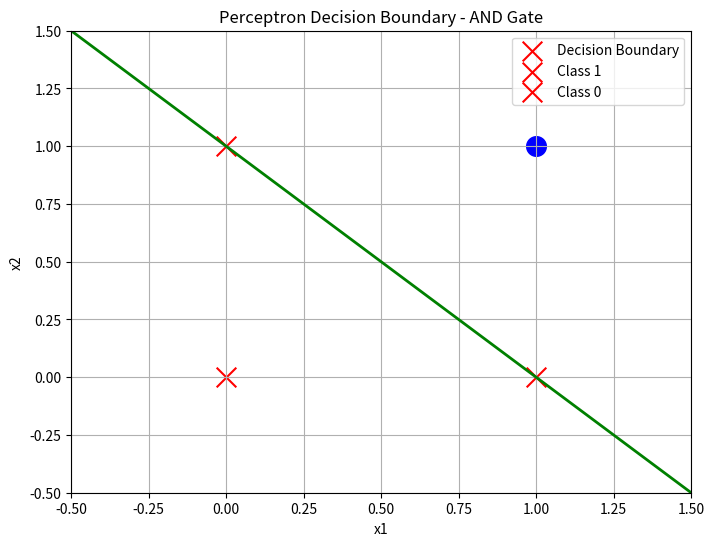

Python code for this plot:
import numpy as np
import matplotlib.pyplot as plt

weights = np.array([0.5, 0.5])
threshold = 0.5
learning_rate = 0.1

# change as per needed
inputs = np.array([[0, 0], [0, 1], [1, 0], [1, 1]])
targets = np.array([0, 0, 0, 1])

print("Training Perceptron for AND Gate\n")

for epoch in range(10):
    print(f"Epoch {epoch + 1}")
    errors = 0
    
    for i in range(len(inputs)):

        summation = np.dot(inputs[i], weights)
        output = 1 if summation > threshold else 0

        if output != targets[i]:
            error = targets[i] - output
            weights += learning_rate * error * inputs[i]
            errors += 1
            print(f"  Input: {inputs[i]} -> Output: {output}, Expected: {targets[i]} ❌")
        else:
            print(f"  Input: {inputs[i]} -> Output: {output} ✓")
    
    if errors == 0:
        print(f"\nTraining completed at epoch {epoch + 1}!")
        break

print(f"\nFinal weights: {weights}")
print(f"Threshold: {threshold}")

plt.figure(figsize=(8, 6))

for i in range(len(inputs)):
    color = 'blue' if targets[i] == 1 else 'red'
    marker = 'o' if targets[i] == 1 else 'x'
    plt.scatter(inputs[i][0], inputs[i][1], c=color, marker=marker, s=200)

x = np.linspace(-0.5, 1.5, 100)
y = (threshold - weights[0] * x) / weights[1]
plt.plot(x, y, 'g-', linewidth=2, label='Decision Boundary')

plt.xlim(-0.5, 1.5)
plt.ylim(-0.5, 1.5)
plt.xlabel('x1')
plt.ylabel('x2')
plt.title('Perceptron Decision Boundary - AND Gate')
plt.legend(['Decision Boundary', 'Class 1', 'Class 0'])
plt.grid(True)
plt.show()
